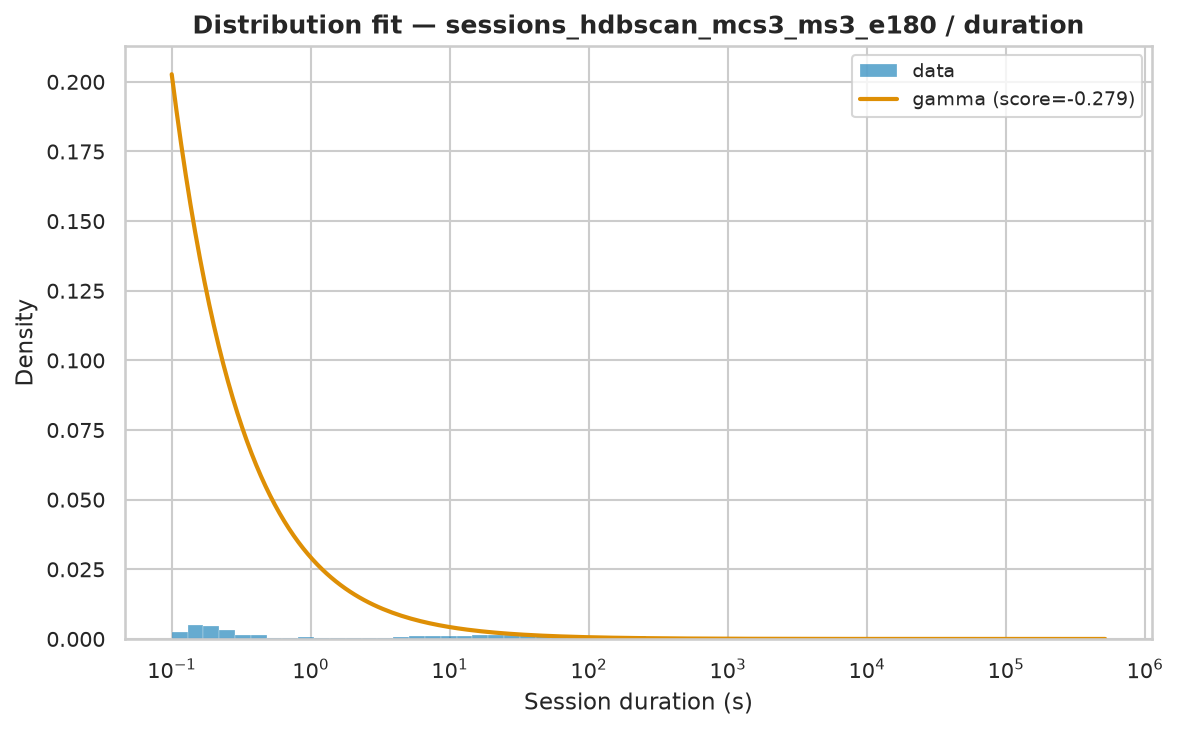

Values plotted in this chart, from the file beside it:
name	score	bootstrap_score	bootstrap_pass	loc	scale	arg
gamma	-0.2786	0.4	True	0.001	59790	(np.float64(0.16278978982434444),)
lomax	-3	0.2	True	0.001	332.6	(np.float64(0.6202681818813469),)
expon	-3	0.0	False	0.001	8546	()
fisk	-3	0.0	False	0.001	770.8	(np.float64(0.8383814582483693),)
pareto	-3	0.0	False	-332.6	332.6	(np.float64(0.6202655439533583),)
genpareto	-3	0.0	False	0.0009977	536.3	(np.float64(1.611773048120453),)
weibull_min	-1.745	0.0	False	0.001	10484	(np.float64(0.44277267452717123),)
